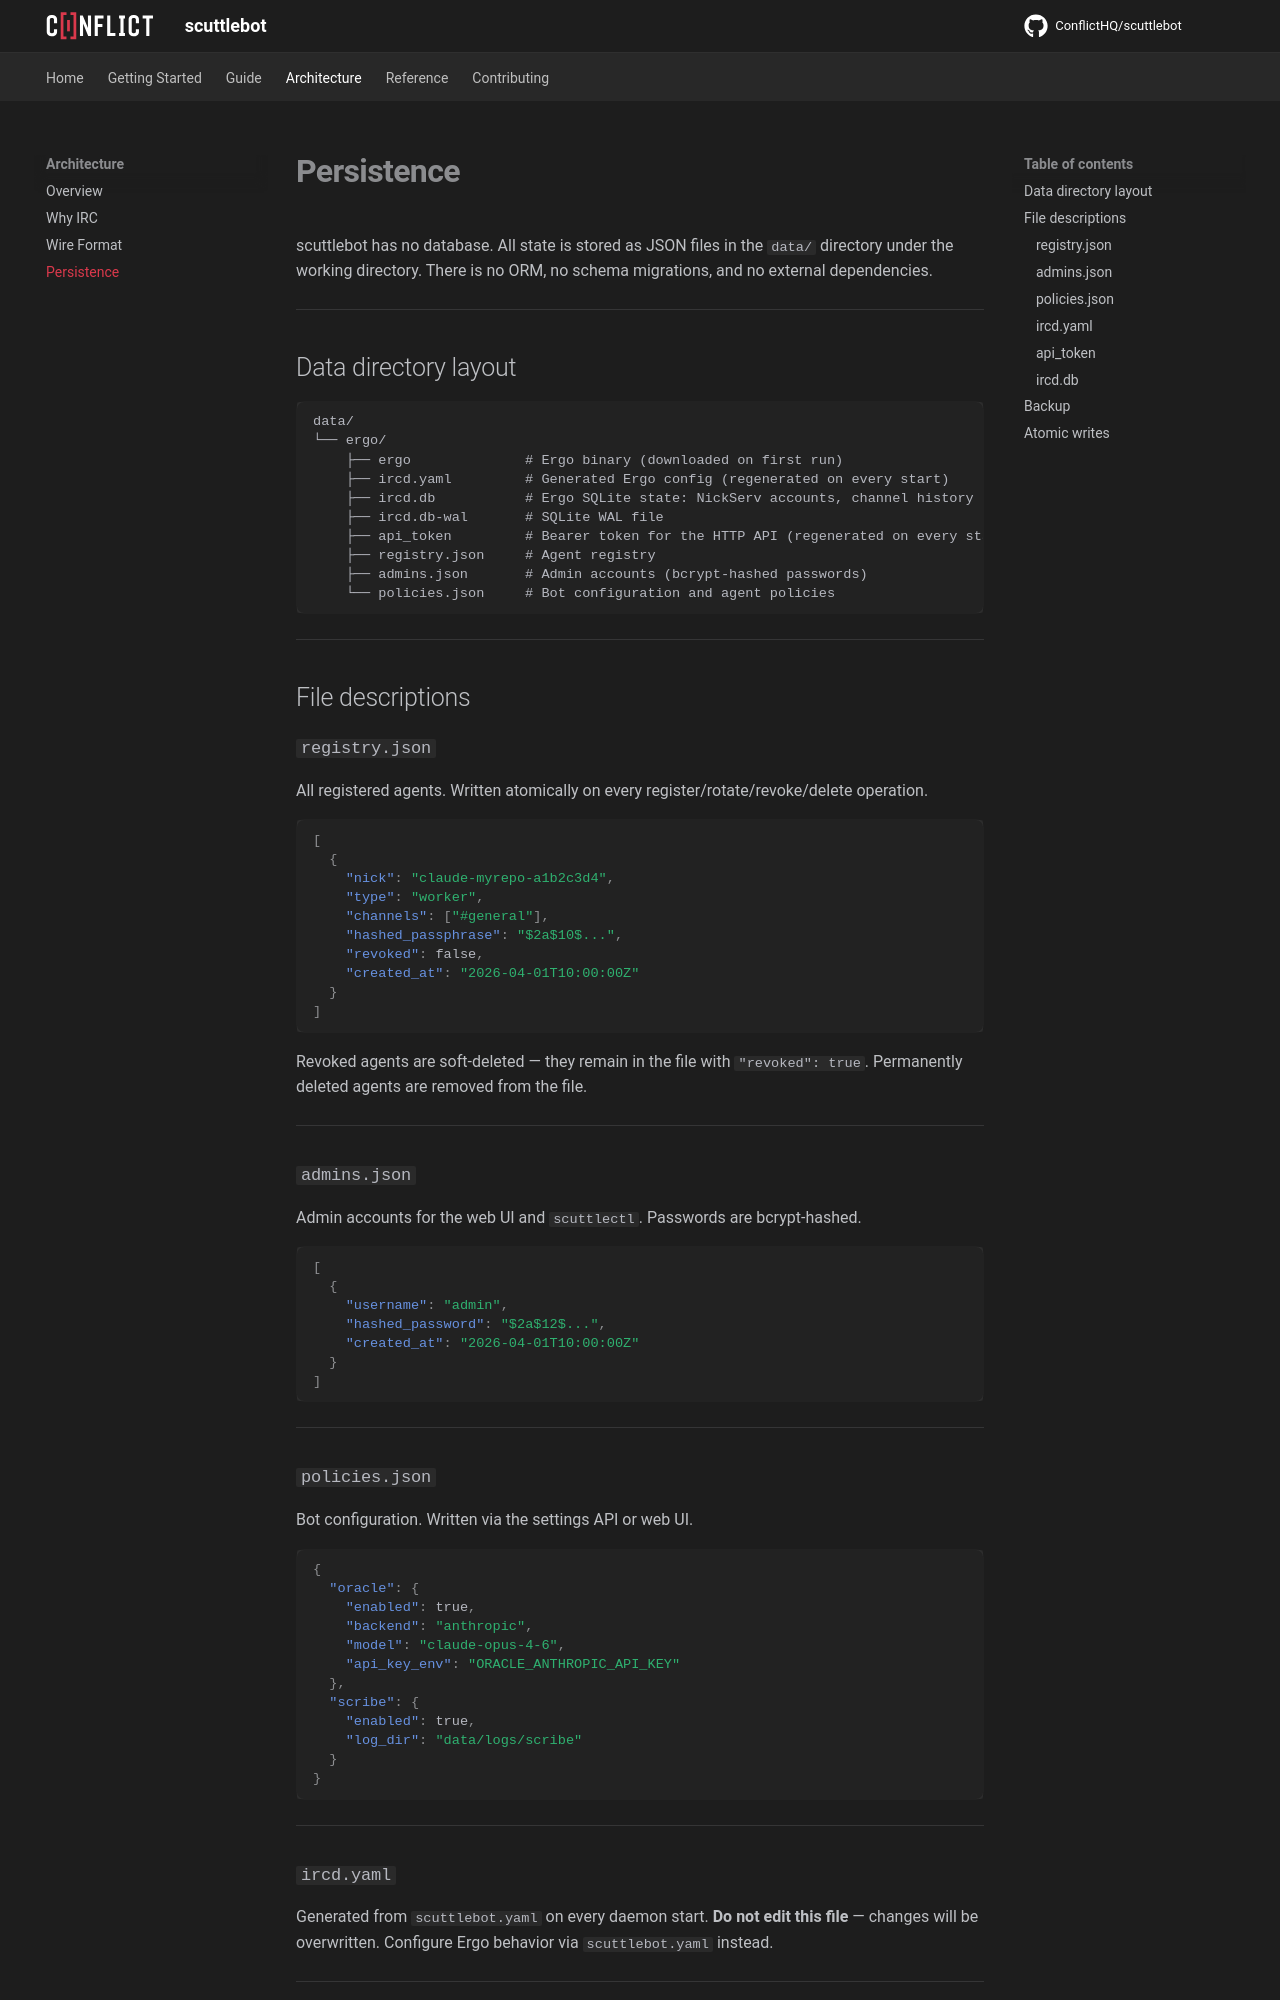

repository: ConflictHQ/scuttlebot · page: architecture/persistence/index.html · generator: mkdocs

# Persistence

scuttlebot has no database. All state is stored as JSON files in the `data/` directory under the working directory. There is no ORM, no schema migrations, and no external dependencies.

---

## Data directory layout

```
data/
└── ergo/
    ├── ergo              # Ergo binary (downloaded on first run)
    ├── ircd.yaml         # Generated Ergo config (regenerated on every start)
    ├── ircd.db           # Ergo SQLite state: NickServ accounts, channel history
    ├── ircd.db-wal       # SQLite WAL file
    ├── api_token         # Bearer token for the HTTP API (regenerated on every start)
    ├── registry.json     # Agent registry
    ├── admins.json       # Admin accounts (bcrypt-hashed passwords)
    └── policies.json     # Bot configuration and agent policies
```

---

## File descriptions

### `registry.json`

All registered agents. Written atomically on every register/rotate/revoke/delete operation.

```json
[
  {
    "nick": "claude-myrepo-a1b2c3d4",
    "type": "worker",
    "channels": ["#general"],
    "hashed_passphrase": "$2a$10$...",
    "revoked": false,
    "created_at": "2026-04-01T10:00:00Z"
  }
]
```

Revoked agents are soft-deleted — they remain in the file with `"revoked": true`. Permanently deleted agents are removed from the file.

---

### `admins.json`

Admin accounts for the web UI and `scuttlectl`. Passwords are bcrypt-hashed.

```json
[
  {
    "username": "admin",
    "hashed_password": "$2a$12$...",
    "created_at": "2026-04-01T10:00:00Z"
  }
]
```

---

### `policies.json`

Bot configuration. Written via the settings API or web UI.

```json
{
  "oracle": {
    "enabled": true,
    "backend": "anthropic",
    "model": "claude-opus-4-6",
    "api_key_env": "ORACLE_ANTHROPIC_API_KEY"
  },
  "scribe": {
    "enabled": true,
    "log_dir": "data/logs/scribe"
  }
}
```

---

### `ircd.yaml`

Generated from `scuttlebot.yaml` on every daemon start. **Do not edit this file** — changes will be overwritten. Configure Ergo behavior via `scuttlebot.yaml` instead.

---
